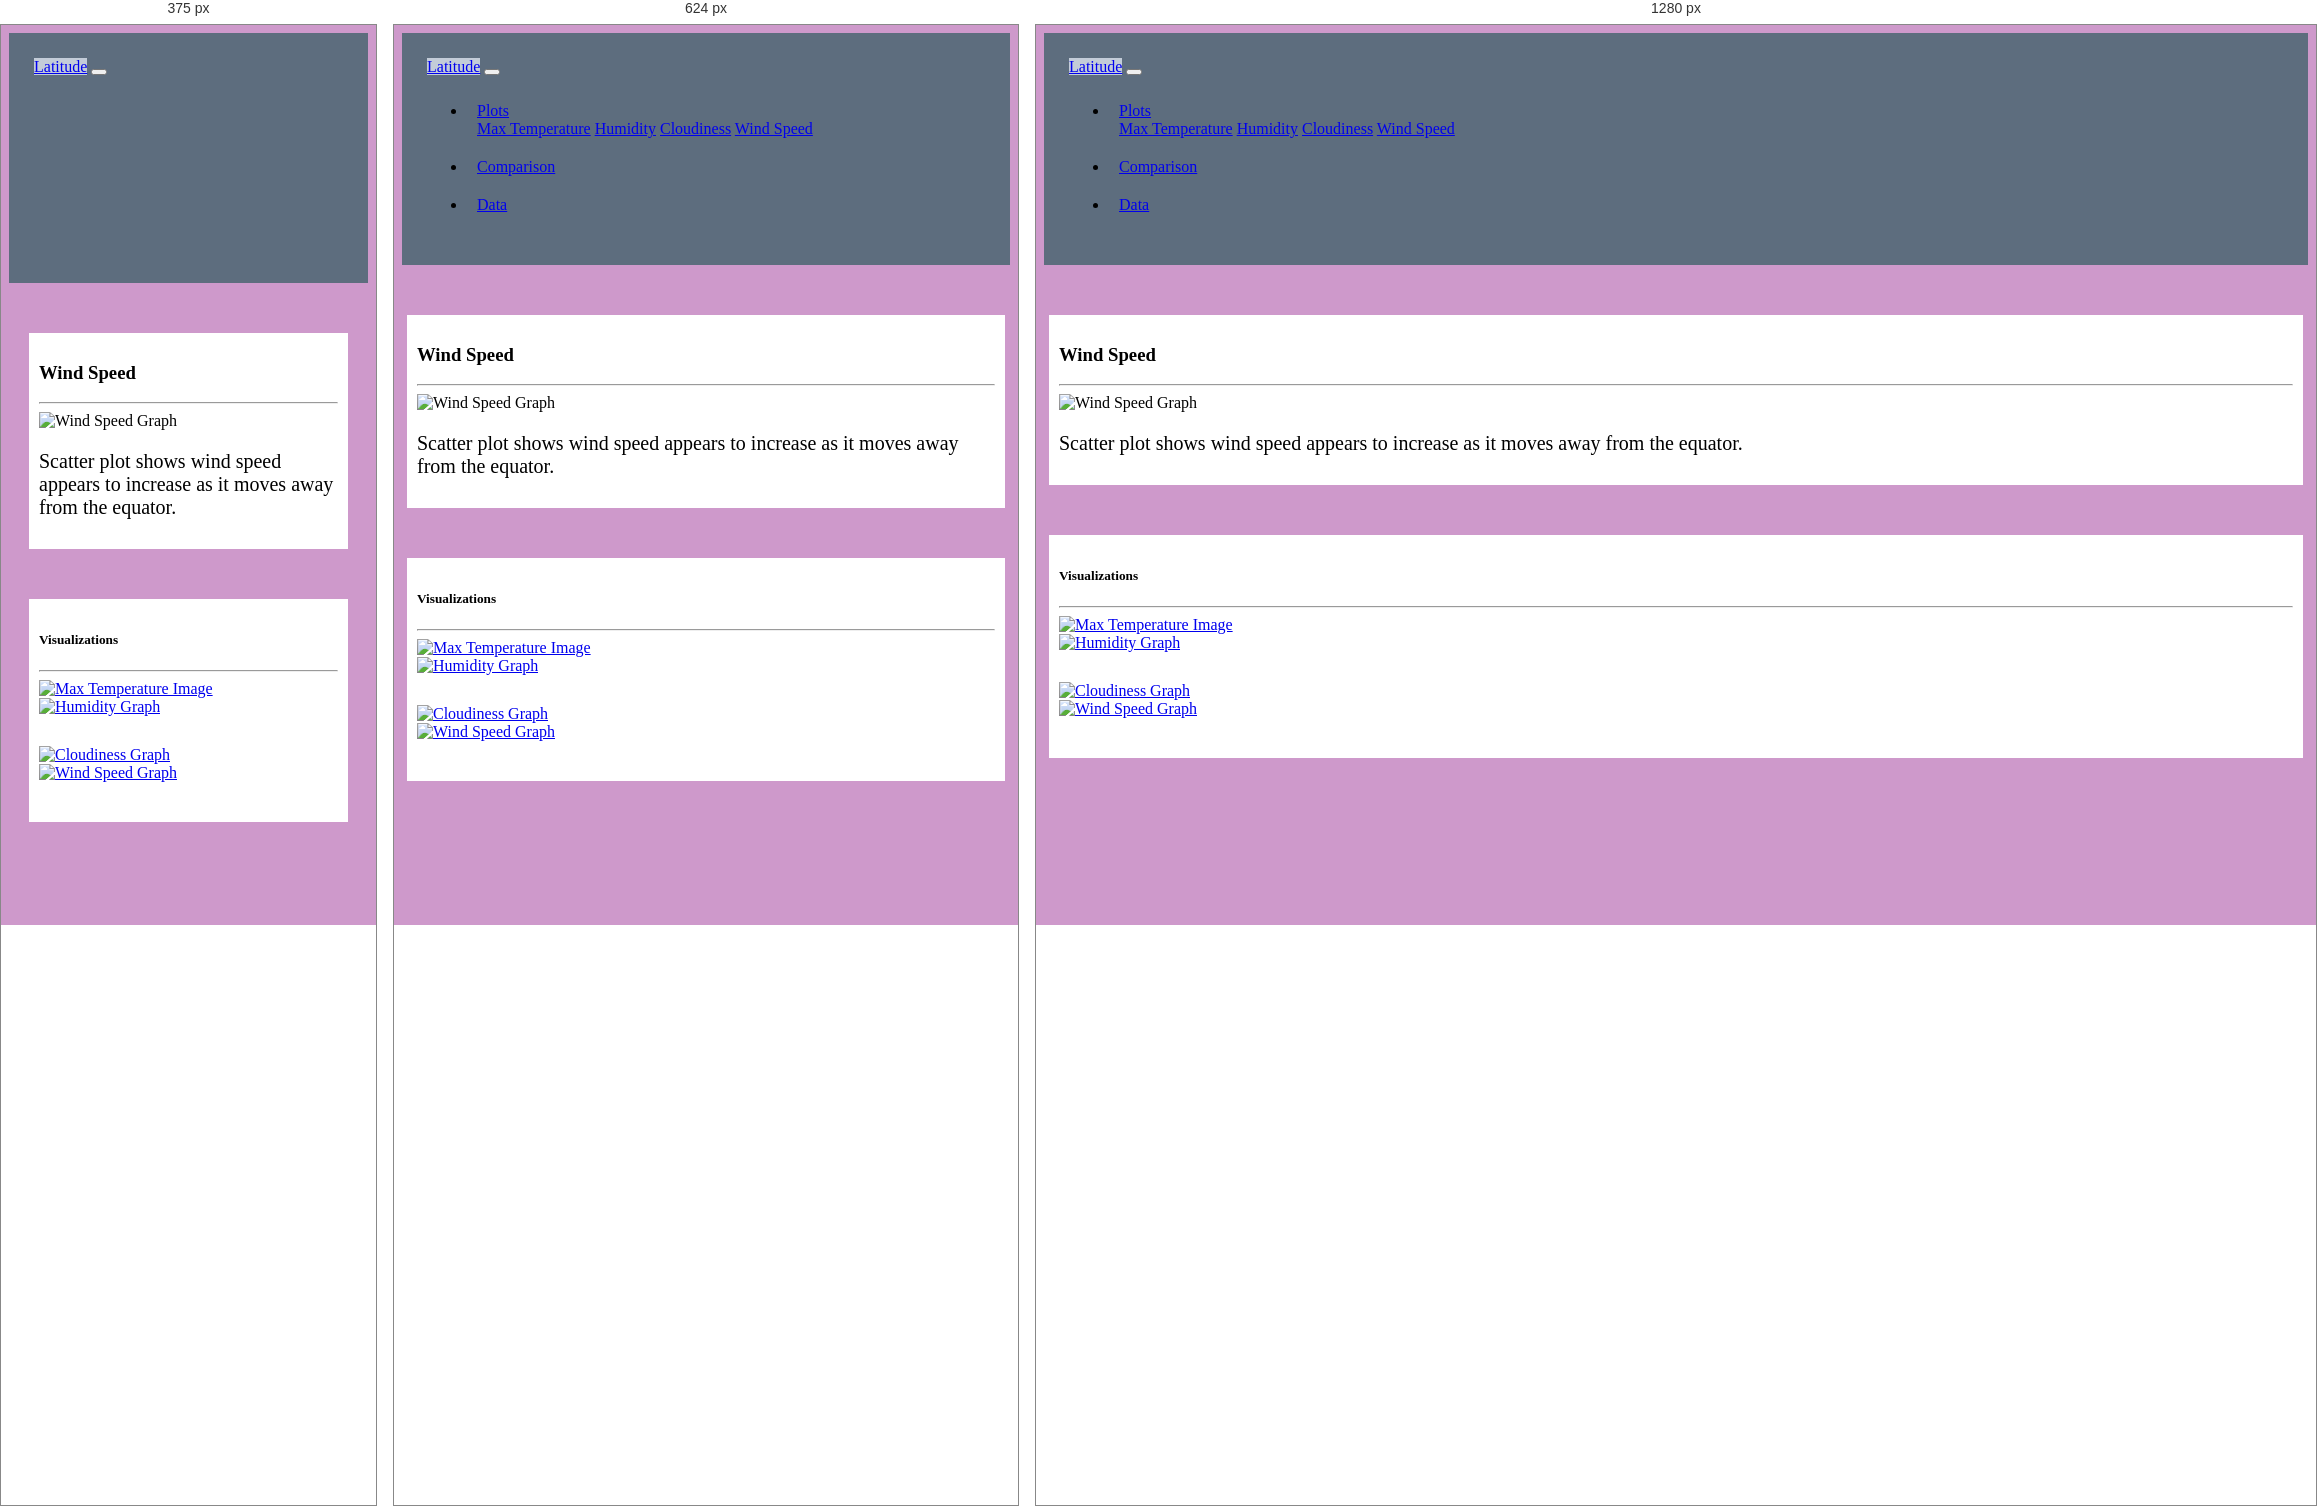
Rendered at 375 px, 624 px and 1280 px, left to right.

<!-- file: wind_speed.html -->
<!DOCTYPE html>
<html>

<head>
  <meta charset="utf-8" />
  <meta http-equiv="X-UA-Compatible" content="Google">
  <title>Windspeed Visualization</title>
  <meta name="viewport" content="width=device-width, initial-scale=1">

  <!-- Bootstrap CSS -->
  <link rel="stylesheet" href="https://maxcdn.bootstrapcdn.com/bootstrap/4.0.0/css/bootstrap.min.css" integrity="sha384-Gn5384xqQ1aoWXA+058RXPxPg6fy4IWvTNh0E263XmFcJlSAwiGgFAW/dAiS6JXm"
    crossorigin="anonymous">
  <!--CSS Link-->
  <link rel="stylesheet" type="text/css" href="style.css">
</head>

<body>
  <!-- Navigation Section -->
  <div class="navigation">
    <nav class="navbar navbar-expand-lg navbar-light">
      <a class="navbar-brand" style="background-color:rgb(195, 204, 216);" href="index.html">Latitude</a>
      <button class="navbar-toggler border border-white" type="button" data-toggle="collapse" data-target="#navbarNavDropdown"
        aria-controls="navbarNavDropdown" aria-expanded="false" aria-label="Toggle navigation">
        <span class="navbar-toggler-icon"></span>
      </button>
      <div class="collapse navbar-collapse" id="navbarNavDropdown">
        <ul class="navbar-nav ml-auto">
          <li class="nav-item dropdown">
            <a class="nav-link dropdown-toggle" href="#" id="navbarDropdownMenuLink" data-toggle="dropdown"
              aria-haspopup="true" aria-expanded="false">
              Plots
            </a>
            <div class="dropdown-menu" aria-labelledby="navbarDropdownMenuLink">
              <a class="dropdown-item" href="max_temperature.html">Max Temperature</a>
              <a class="dropdown-item" href="humidity.html">Humidity</a>
              <a class="dropdown-item" href="cloudiness.html">Cloudiness</a>
              <a class="dropdown-item active" href="wind_speed.html">Wind Speed</a>
            </div>
          </li>
          <li class="nav-item">
            <a class="nav-link" href="comparisons.html">Comparison</a>
          </li>
          <li class="nav-item">
            <a class="nav-link" href="data.html">Data</a>
          </li>

        </ul>
      </div>
    </nav>
  </div>
  <!-- Content Section -->
  <div class="container">
    <div class="row">
      <div class="col-lg-7 col-md-12">
        <!-- Left box  -->
        <div class="box">
          <h3 class="title">Wind Speed</h3>
          <hr>
          <img src="Resources/assets/images/Fig4.png" alt="Wind Speed Graph">
          <p>Scatter plot shows wind speed appears to increase as it moves away from the equator.</p>
        </div>
      </div>
      <div class="col-lg-5 col-md-12">
        <!-- Right Box -->
        <div class="box">
          <h5 class="title">Visualizations</h5>
          <hr>
          <div class="container">
            <div class="row" style="padding-bottom: 30px;">
              <div class="col-6">
                <a href="max_temperature.html">
                  <img class="panel" src="Resources/assets/images/Fig1.png" alt="Max Temperature Image">
                </a>
              </div>
              <div class="col-6">
                <a href="humidity.html">
                  <img class="panel" src="Resources/assets/images/Fig2.png" alt="Humidity Graph">
                </a>
              </div>
            </div>
            <div class="row" style="padding-bottom: 30px;">
              <div class="col-6">
                <a href="cloudiness.html">
                  <img class="panel" src="Resources/assets/images/Fig3.png" alt="Cloudiness Graph">
                </a>
              </div>
              <div class="col-6">
                <a href="wind_speed.html">
                  <img class="panel active" src="Resources/assets/images/Fig4.png" alt="Wind Speed Graph">
                </a>
              </div>
            </div>
          </div>
        </div>
      </div>
    </div>
  </div>

  <!-- Bootstrap JS -->
  <script src="https://code.jquery.com/jquery-3.2.1.slim.min.js" integrity="sha384-KJ3o2DKtIkvYIK3UENzmM7KCkRr/rE9/Qpg6aAZGJwFDMVNA/GpGFF93hXpG5KkN"
    crossorigin="anonymous"></script>
  <script src="https://cdnjs.cloudflare.com/ajax/libs/popper.js/1.12.9/umd/popper.min.js" integrity="sha384-ApNbgh9B+Y1QKtv3Rn7W3mgPxhU9K/ScQsAP7hUibX39j7fakFPskvXusvfa0b4Q"
    crossorigin="anonymous"></script>
  <script src="https://maxcdn.bootstrapcdn.com/bootstrap/4.0.0/js/bootstrap.min.js" integrity="sha384-JZR6Spejh4U02d8jOt6vLEHfe/JQGiRRSQQxSfFWpi1MquVdAyjUar5+76PVCmYl"
    crossorigin="anonymous"></script>
</body>

</html>

/* @media block from style.css */
@media (max-width: 480px) {
    .navbar li {
      padding: 10px;
    }
    .box {
      margin-right: 20px;
      margin-left: 20px;
    }
    .navbar ul {
      visibility: hidden;
    }
    #nav-select {
      visibility: visible;
    }
  }

/* @media block from style.css */
@media only screen and (max-width: 768px) {
      /* mobile phone fitting: */
      [class*="col-"] {
          width: 100%;
      }
  }